Run: headless pygame with SDL's dummy video driver; simulated clock (each Clock.tick advances the game by its frame time, no real sleeping); random seed 0; keys injected as events and as key.get_pressed() state; no mouse input.
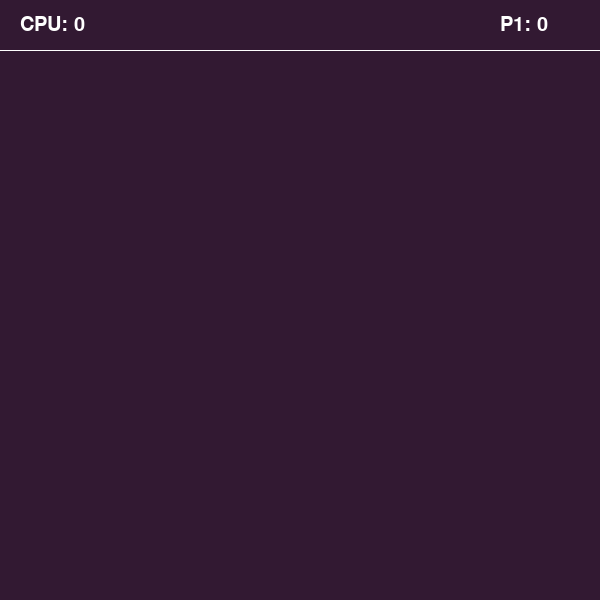
Frame 1 of 4 · flips 1–60 · no input
Frame 2 of 4 · flips 61–180 · tapped SPACE, RETURN · held RIGHT (→), D · screen unchanged from frame 1, image omitted
Frame 3 of 4 · flips 181–300 · held DOWN (↓), S · screen unchanged from frame 2, image omitted
Frame 4 of 4 · flips 301–420 · held LEFT (←), A, UP (↑), W · screen unchanged from frame 3, image omitted

The pygame program that drew these frames:

import pygame
from pygame.locals import *

pygame.init()

screen_width = 600
screen_height = 600

screen = pygame.display.set_mode((screen_width, screen_height))

pygame.display.set_caption('Pong')


# 字体
font = pygame.font.SysFont('Constantla', 30)

#  游戏变量
margin = 50
cpu_score = 0
palyer_score = 0


# 颜色
bg = (50, 25, 50)
white = (255, 255, 255)

def draw_board():
	screen.fill(bg)
	pygame.draw.line(screen, white, (0, margin), (screen_width, margin))

def draw_text(text, font, text_col, x, y):
	img = font.render(text, True, text_col)
	screen.blit(img, (x, y))

run = True

while run:

	draw_board()
	draw_text('CPU: ' + str(cpu_score), font, white, 20, 15)
	draw_text('P1: ' + str(palyer_score), font, white, screen_width-100, 15)

	for event in pygame.event.get():
		if event.type == pygame.QUIT:
			run = False

	pygame.display.update()

pygame.quit()
